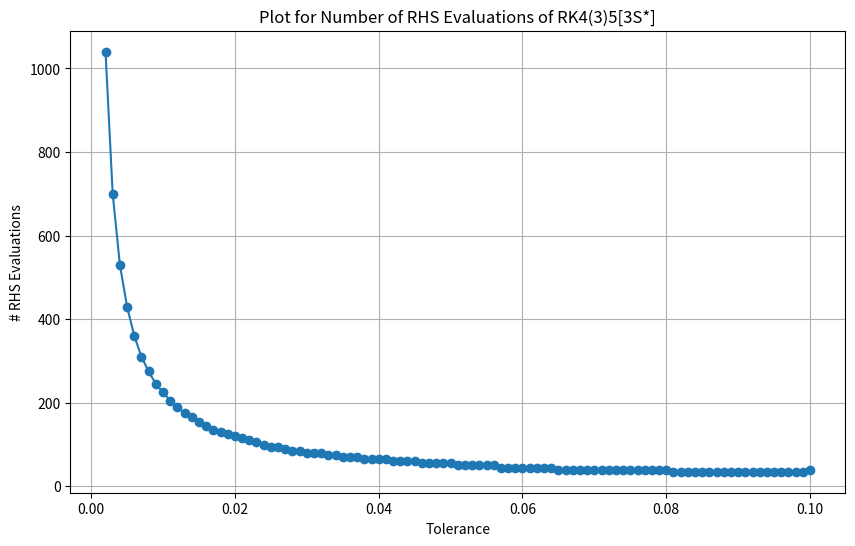
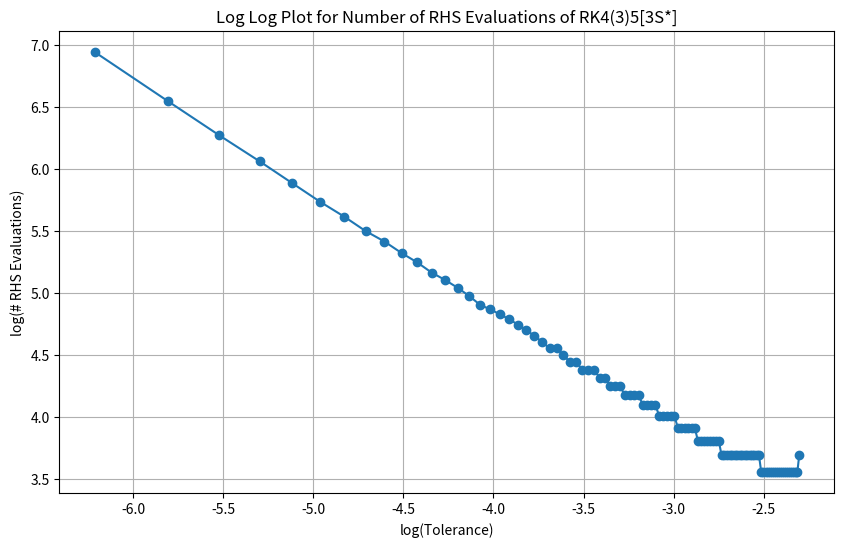

The matplotlib source for these figures, in order:
import numpy as np
import matplotlib.pyplot as plt

t = 10  
n = 41  
dx = 40 / (n - 1)
dt = 1
m = 5

# Initialize arrays
u = np.zeros((10000, n))
u_hat = np.zeros((10000, n))
x = np.linspace(0, 40, n)
u[0] = 0.5 * (1 + np.tanh(250 * (x - 20)))
u[:, 0] = 0
u[:, -1] = 1

gamma = [[0,0,0], [0,1,0], [-0.497531095840104, 1.384996869124138, 0], [1.010070514199942, 3.878155713328178, 0], [-3.196559004608766,-2.324512951813145, 1.642598936063715], [1.717835630267259, -0.514633322274467, 0.188295940828347]]
beta = [0, 0.075152045700771, 0.211361016946069, 1.100713347634329, 0.728537814675568, 0.393172889823198]
delta = [1, 0.081252332929194, -1.083849060586449, -1.096110881845602, 2.859440022030827, -0.655568367959557, -0.194421504490852]
beta_controller = [0.70, -0.40, 0]  # PI
q = 4
q_hat = 3
k = q_hat + 1
epsilon = [1, 1]
dt_old = 1

def rhs(u):
    dudx = np.zeros_like(u)
    dudx[1:] = (u[1:] - u[:-1]) / dx
    return -0.5 * dudx

def step_size(s1, s2, atol, rtol):
    value = []
    for i in range(n):
        error = s1[i] - s2[i]
        denominator = (atol + rtol * max(abs(s1[i]), abs(s2[i])))
        value.append((error / denominator) ** 2)
    w = (np.sum(value) / n) ** 0.5
    epsilon.insert(0, 1 / w)
    
    dt = (epsilon[0] ** (beta_controller[0] / k) *
          epsilon[1] ** (beta_controller[1] / k) *
          epsilon[2] ** (beta_controller[2] / k) * dt_old)
    
    epsilon.pop(2)
    return dt

len_rhs = []
tolerance_list = []

def change_tolerance(tolerance): 
    global dt_old
    atol = tolerance
    rtol = tolerance
    dt = 1
    dt_list = [dt]
    num_rhs = []
    j = 0
    s = 0
    
    while np.sum(dt_list) < t:
        s3 = u[j].copy()
        s1 = s3.copy()
        s2 = np.zeros_like(s3)
        for i in range(1, m + 1):
            s2 += delta[i - 1] * s1
            s1 = gamma[i][0] * s1 + gamma[i][1] * s2 + gamma[i][2] * s3 + beta[i - 1] * dt * rhs(s1)
            s += 1
            num_rhs.append(s)
        s2 = (s2 + delta[m] * s1 + delta[m + 1] * s3) / sum(delta[0:m + 2])
        u[j + 1] = s1
        u_hat[j + 1] = s2
        # if t - np.sum(dt_list) < 0.0000001:
        #     dt = t - np.sum(dt_list)
        # else:
        dt = step_size(s1, s2, atol, rtol)
        dt_list.append(dt)
        dt_old = dt
        j += 1
    print('numrhs', num_rhs)
    len_rhs.append(len(num_rhs))
    tolerance_list.append(tolerance)

# Run the simulation for different tolerances
tolerance = 0.1


while tolerance > 0.001:
    change_tolerance(tolerance)
    tolerance -= 0.001
print("final tol", tolerance)

plt.figure(figsize=(10, 6))
print("final tol", tolerance)
plt.plot((tolerance_list),(len_rhs), marker='o')
plt.xlabel('Tolerance')
plt.ylabel('# RHS Evaluations')
plt.title('Plot for Number of RHS Evaluations of RK4(3)5[3S*]')
plt.grid(True)
plt.show()

plt.figure(figsize=(10, 6))
plt.plot(np.log(tolerance_list),np.log(len_rhs), marker='o')
plt.xlabel('log(Tolerance)')
plt.ylabel('log(# RHS Evaluations)')
plt.title('Log Log Plot for Number of RHS Evaluations of RK4(3)5[3S*]')
plt.grid(True)
plt.show()


